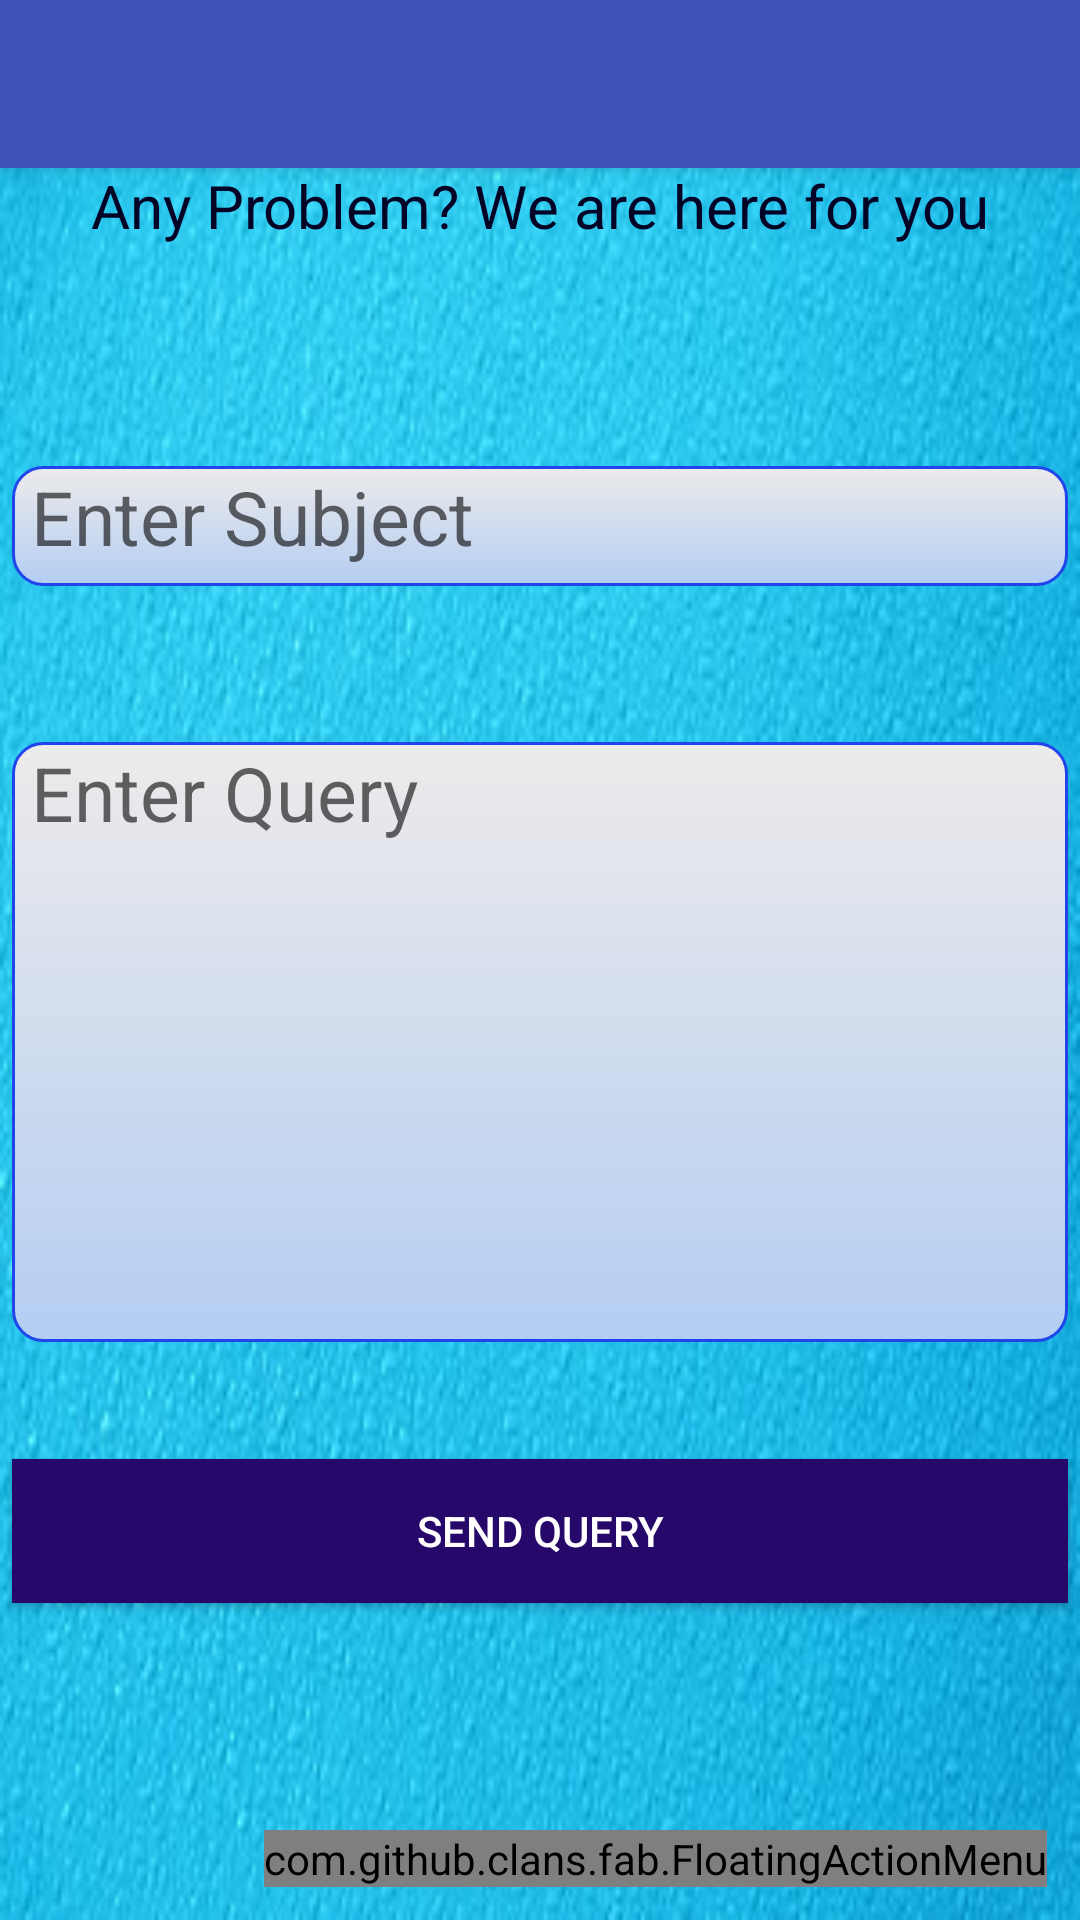

Write the Android layout XML for this screen, with the resource values it uses.
<!-- AndroidManifest.xml: application theme MyMaterialTheme -->
<!-- res/layout/activity_submit_query.xml -->
<?xml version="1.0" encoding="utf-8"?>
<android.support.design.widget.CoordinatorLayout xmlns:android="http://schemas.android.com/apk/res/android"
    xmlns:app="http://schemas.android.com/apk/res-auto"
    xmlns:tools="http://schemas.android.com/tools"
    android:layout_width="match_parent"
    android:layout_height="match_parent"
    android:fitsSystemWindows="true"
    tools:context="yuvajobopps.niit.org.yuva.SubmitQuery">

    <android.support.design.widget.AppBarLayout
        android:layout_width="match_parent"
        android:layout_height="wrap_content"
        android:theme="@style/MyMaterialTheme.AppBarOverlay">

        <android.support.v7.widget.Toolbar
            android:id="@+id/toolbar"
            android:layout_width="match_parent"
            android:layout_height="?attr/actionBarSize"
            android:background="?attr/colorPrimary"
            app:popupTheme="@style/MyMaterialTheme.PopupOverlay" />

    </android.support.design.widget.AppBarLayout>
    <RelativeLayout xmlns:android="http://schemas.android.com/apk/res/android"
        xmlns:tools="http://schemas.android.com/tools"
        android:layout_width="match_parent"
        android:layout_height="match_parent"
        android:paddingBottom="@dimen/activity_vertical_margin"
        android:paddingLeft="@dimen/activity_horizontal_margin"
        android:paddingRight="@dimen/activity_horizontal_margin"
        android:paddingTop="@dimen/activity_vertical_margin"
        android:layout_marginTop="55dp"
        android:background="@drawable/bg3"
        tools:context="com.example.pawan.sendquery.MainActivity">



        <TextView
            android:layout_width="wrap_content"
            android:layout_height="wrap_content"
            android:textAppearance="?android:attr/textAppearanceMedium"
            android:text="Any Problem? We are here for you"
            android:textSize="20dp"
            android:id="@+id/textView"
            android:layout_alignParentTop="true"
            android:textColor="#030325"
            android:layout_centerHorizontal="true" />


        <EditText
            android:id="@+id/etxtSubject2"
            android:layout_width="fill_parent"
            android:textSize="25dp"
            android:layout_height="40dp"
            android:background="@drawable/edittextstyle"
            android:singleLine="true"
            android:maxLength="50"
            android:hint=" Enter Subject"
            android:shadowColor="#050642"
            android:longClickable="false"
            android:linksClickable="false"
            android:gravity="left"
            android:layout_above="@+id/etxtMsg2"
            android:layout_marginBottom="52dp"
            android:layout_marginLeft="2dp"
            android:layout_marginRight="2dp"

            />

        <EditText
            android:id="@+id/etxtMsg2"
            android:layout_width="fill_parent"
            android:background="@drawable/edittextstyle"
            android:layout_height="200dp"
            android:textSize="25dp"
            android:inputType="textMultiLine"
            android:layout_centerVertical="true"
            android:gravity="top"
            android:hint=" Enter Query"
            android:layout_marginLeft="2dp"
            android:layout_marginRight="2dp"

            />




        <Button
            android:layout_width="fill_parent"
            android:layout_height="wrap_content"
            android:text="Send Query"
            android:id="@+id/btnSubmit"
            android:layout_below="@+id/etxtMsg2"
            android:layout_centerHorizontal="true"
            android:layout_marginTop="39dp"
            android:background="#26076a"
            android:textColor="#ffffff"
            android:layout_marginLeft="2dp"
            android:layout_marginRight="2dp"

            />






    </RelativeLayout>


    <include layout="@layout/floating_menu_layout" />


</android.support.design.widget.CoordinatorLayout>
<!-- res/layout/floating_menu_layout.xml (included above) -->
<?xml version="1.0" encoding="utf-8"?>
<RelativeLayout xmlns:android="http://schemas.android.com/apk/res/android"
    xmlns:fab="http://schemas.android.com/apk/res-auto"
    android:layout_width="match_parent"
    android:layout_height="match_parent">

    <com.github.clans.fab.FloatingActionMenu
        android:id="@+id/material_design_android_floating_action_menu"
        android:layout_width="wrap_content"
        android:layout_height="wrap_content"
        android:layout_alignParentBottom="true"
        android:layout_alignParentRight="true"
        android:layout_marginBottom="11dp"
        android:layout_marginLeft="11dp"
        android:layout_marginRight="11dp"
        fab:menu_animationDelayPerItem="55"
        fab:menu_backgroundColor="@android:color/transparent"
        fab:menu_buttonSpacing="0dp"
        fab:menu_colorNormal="?attr/colorPrimary"
        fab:menu_colorPressed="@color/bg_main"
        fab:menu_colorRipple="@color/bg_main"
        fab:menu_fab_size="normal"
        fab:menu_icon="@drawable/fab_add"
        fab:menu_labels_colorNormal="@color/bg_main"
        fab:menu_labels_colorPressed="@color/bg_main"
        fab:menu_labels_colorRipple="@color/bg_main"
        fab:menu_labels_cornerRadius="3dp"
        fab:menu_labels_ellipsize="none"
        fab:menu_labels_hideAnimation="@anim/fab_slide_out_to_right"
        fab:menu_labels_margin="0dp"
        fab:menu_labels_maxLines="-1"
        fab:menu_labels_padding="8dp"
        fab:menu_labels_position="left"
        fab:menu_labels_showAnimation="@anim/fab_slide_in_from_right"
        fab:menu_labels_showShadow="true"
        fab:menu_labels_singleLine="false"
        fab:menu_labels_textColor="#f2f1f1"
        fab:menu_labels_textSize="15sp"
        fab:menu_openDirection="up"
        fab:menu_shadowColor="@color/bg_main"
        fab:menu_shadowRadius="4dp"
        fab:menu_shadowXOffset="1dp"
        fab:menu_shadowYOffset="4dp"
        fab:menu_showShadow="true">

        <com.github.clans.fab.FloatingActionButton
            android:id="@+id/material_design_floating_action_menu_item1"
            android:layout_width="wrap_content"
            android:layout_height="wrap_content"
            android:src="@drawable/home1"
            fab:fab_label="Home"
            fab:fab_size="mini" />

        <com.github.clans.fab.FloatingActionButton
            android:id="@+id/material_design_floating_action_menu_item2"
            android:layout_width="wrap_content"
            android:layout_height="wrap_content"
            android:src="@drawable/oppo1"
            fab:fab_label="Opportunities"
            fab:fab_size="mini" />

        <com.github.clans.fab.FloatingActionButton
            android:id="@+id/material_design_floating_action_menu_item3"
            android:layout_width="wrap_content"
            android:layout_height="wrap_content"
            android:src="@drawable/ic_edit_mobile"
            fab:fab_label="Submit Query"
            fab:fab_size="mini" />

        <com.github.clans.fab.FloatingActionButton
            android:id="@+id/material_design_floating_action_menu_item4"
            android:layout_width="wrap_content"
            android:layout_height="wrap_content"
            android:src="@drawable/refresh1"
            fab:fab_label="Refresh"
            fab:fab_size="mini" />

        <com.github.clans.fab.FloatingActionButton
            android:id="@+id/material_design_floating_action_menu_item5"
            android:layout_width="wrap_content"
            android:layout_height="wrap_content"
            android:src="@drawable/exit1"
            fab:fab_label="Exit"
            fab:fab_size="mini" />
    </com.github.clans.fab.FloatingActionMenu>
</RelativeLayout>
<!-- resources referenced by this layout -->
<resources>
  <color name="bg_main">#428bca</color>
  <dimen name="activity_horizontal_margin">2dp</dimen>
  <dimen name="activity_vertical_margin">0dp</dimen>
  <!-- drawable bg3: jpg bitmap (drawable, 48758 bytes) -->
  <!-- drawable edittextstyle (drawable) -->
  <?xml version="1.0" encoding="utf-8" ?>
  <shape xmlns:android="http://schemas.android.com/apk/res/android"
      android:thickness="1dp"
      android:shape="rectangle">
      <stroke android:width="1dp"
          android:color="#2045ea"/>
      <corners android:radius="10dp" />
      <gradient
          android:startColor="#edebeb"
          android:endColor="#b4cdf2"
          android:type="linear"
          android:angle="270"/>
  </shape>
  <!-- drawable exit1: png bitmap (drawable, 2115 bytes) -->
  <!-- drawable home1: png bitmap (drawable, 1330 bytes) -->
  <!-- drawable oppo1: png bitmap (drawable, 2226 bytes) -->
  <!-- drawable refresh1: png bitmap (drawable, 1029 bytes) -->
  <style name="MyMaterialTheme.AppBarOverlay" parent="ThemeOverlay.AppCompat.Dark.ActionBar" />
  <style name="MyMaterialTheme.PopupOverlay" parent="ThemeOverlay.AppCompat.Light" />
  <style name="MyMaterialTheme" parent="MyMaterialTheme.Base">
  
      </style>
  <style name="MyMaterialTheme.Base" parent="Theme.AppCompat.Light.DarkActionBar">
          <item name="windowNoTitle">true</item>
          <item name="windowActionBar">false</item>
          <item name="colorPrimary">#3F51B5</item>
          
          <item name="colorPrimaryDark">#303F9F</item>
          
          <item name="colorAccent">#FF4081</item>
  
      </style>
</resources>
